Photos from the image-classification dataset "dataset" in the GitHub repository rouflearn/pilahin. Its 8 classes are: biological waste, botol plastik, cardboard, plastic cup, kantong plastik, paper, trash, wadah plastik.

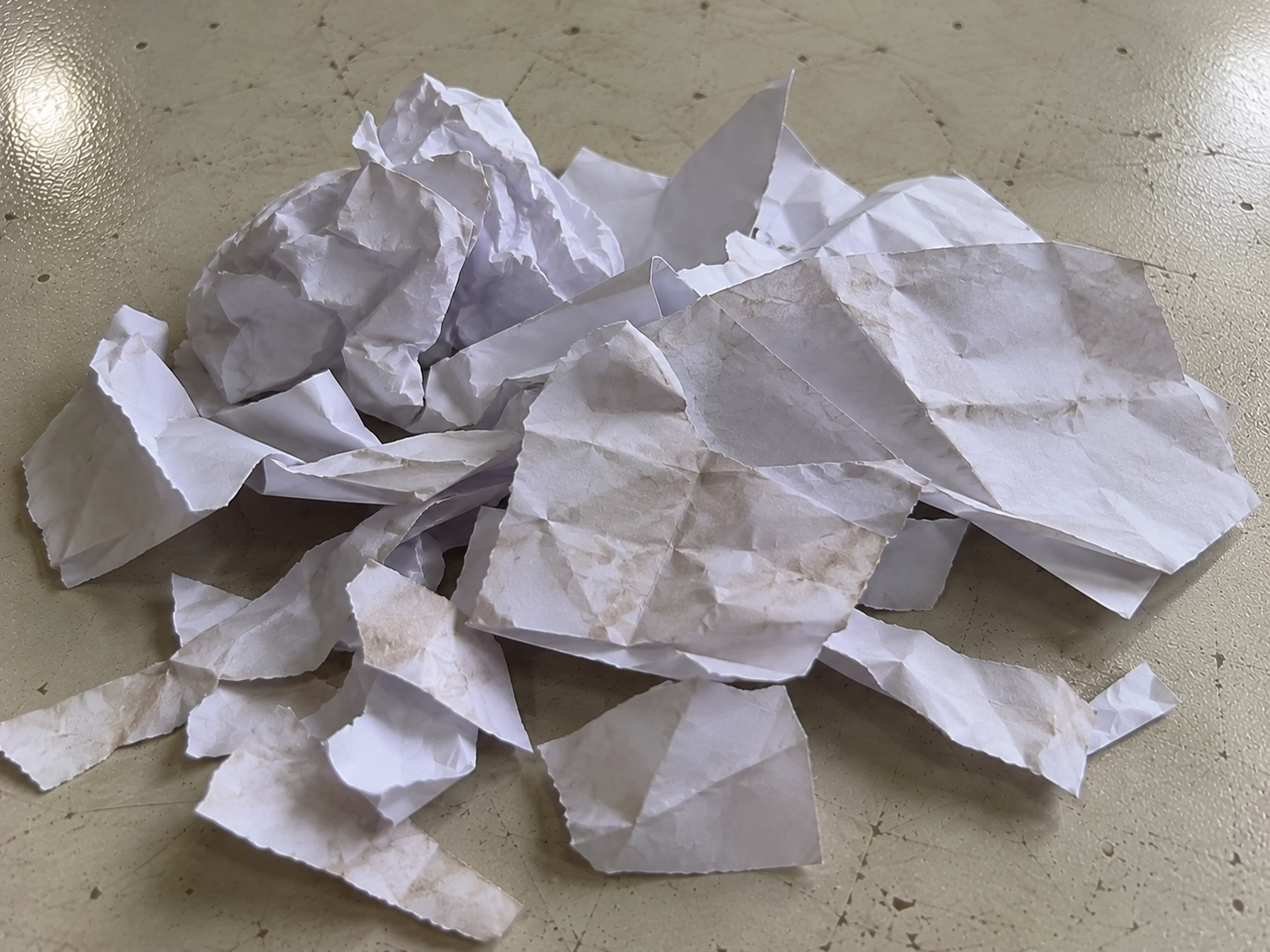
Label: paper

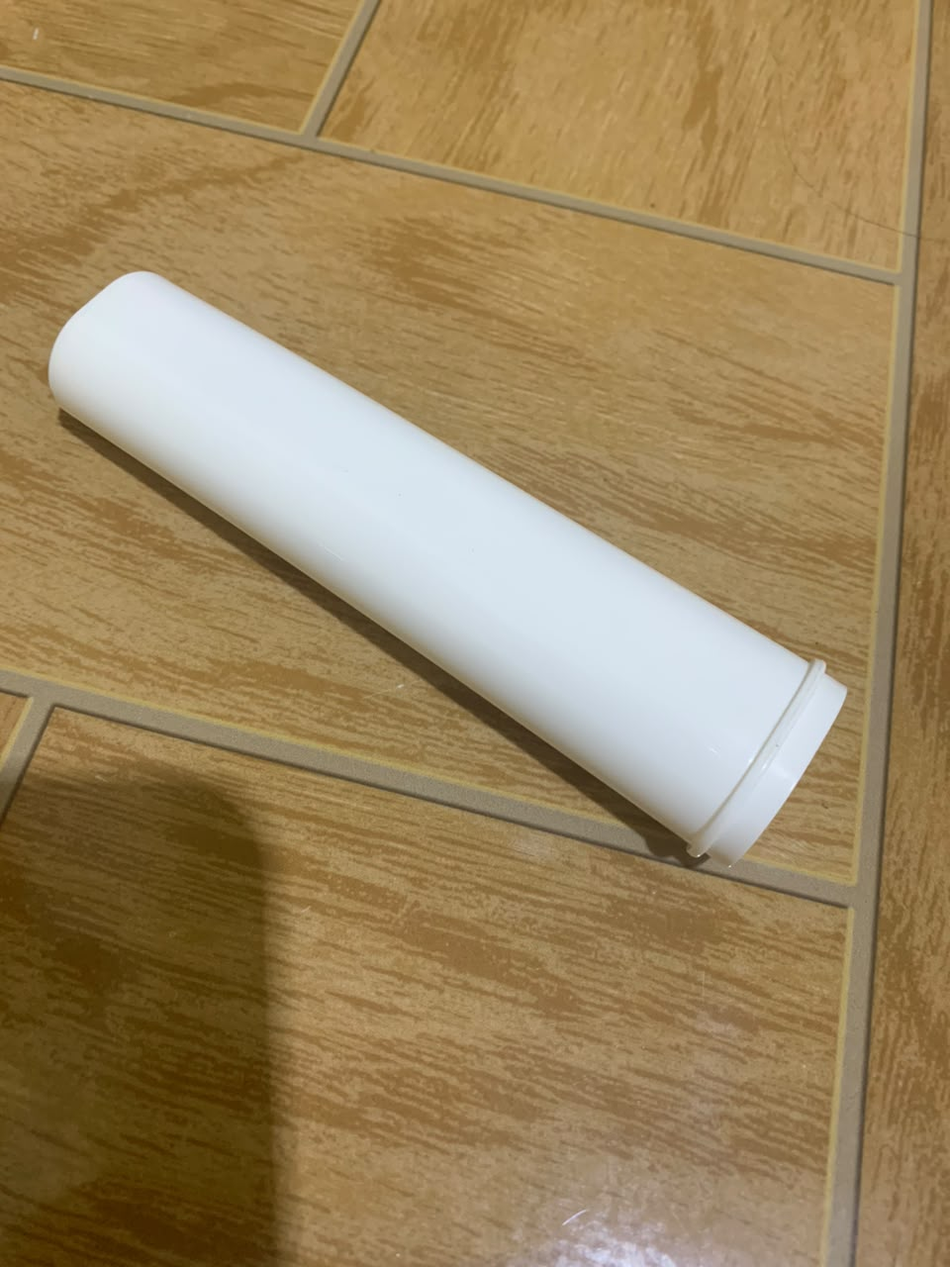
Label: wadah plastik

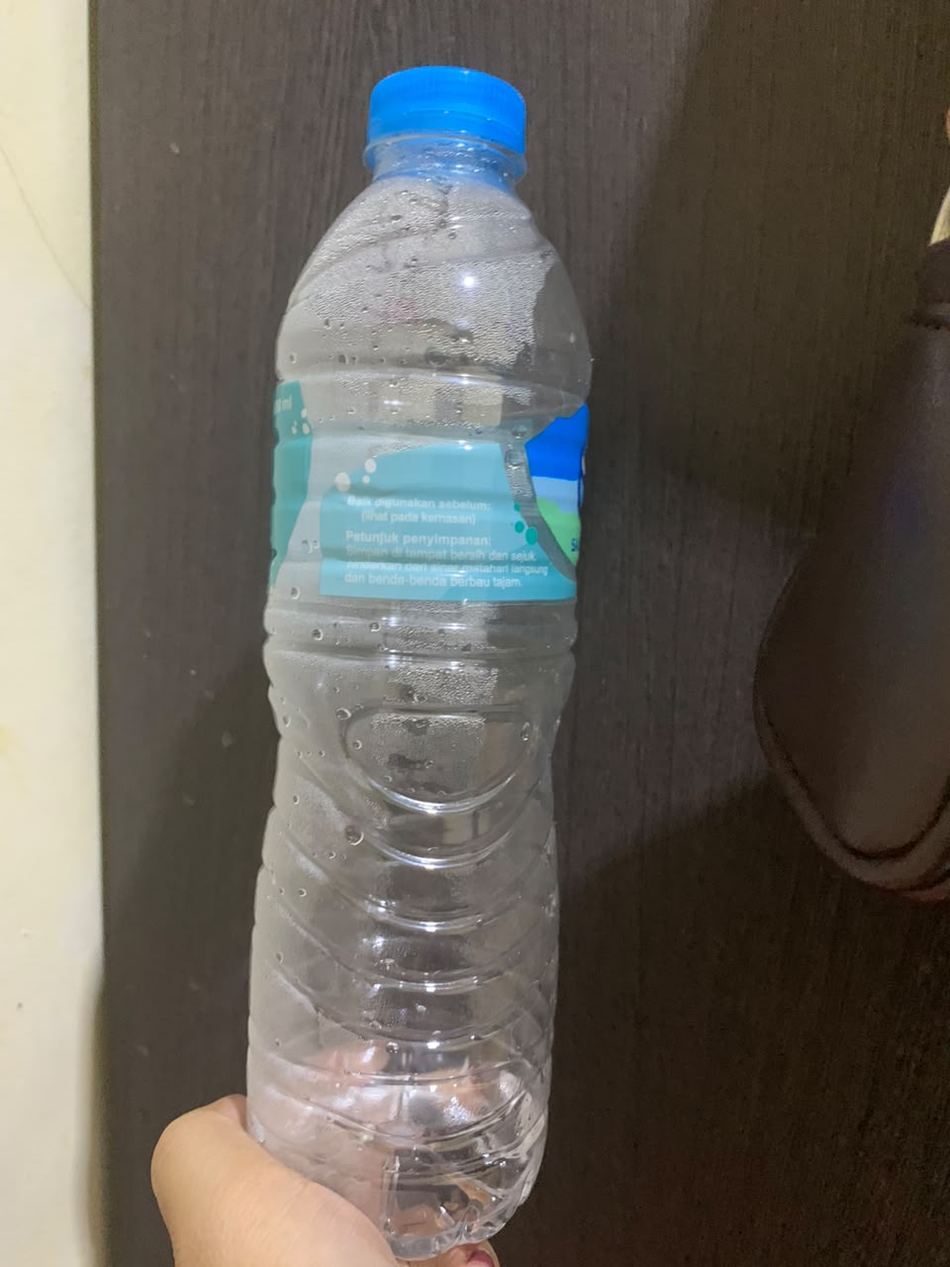
Label: botol plastik

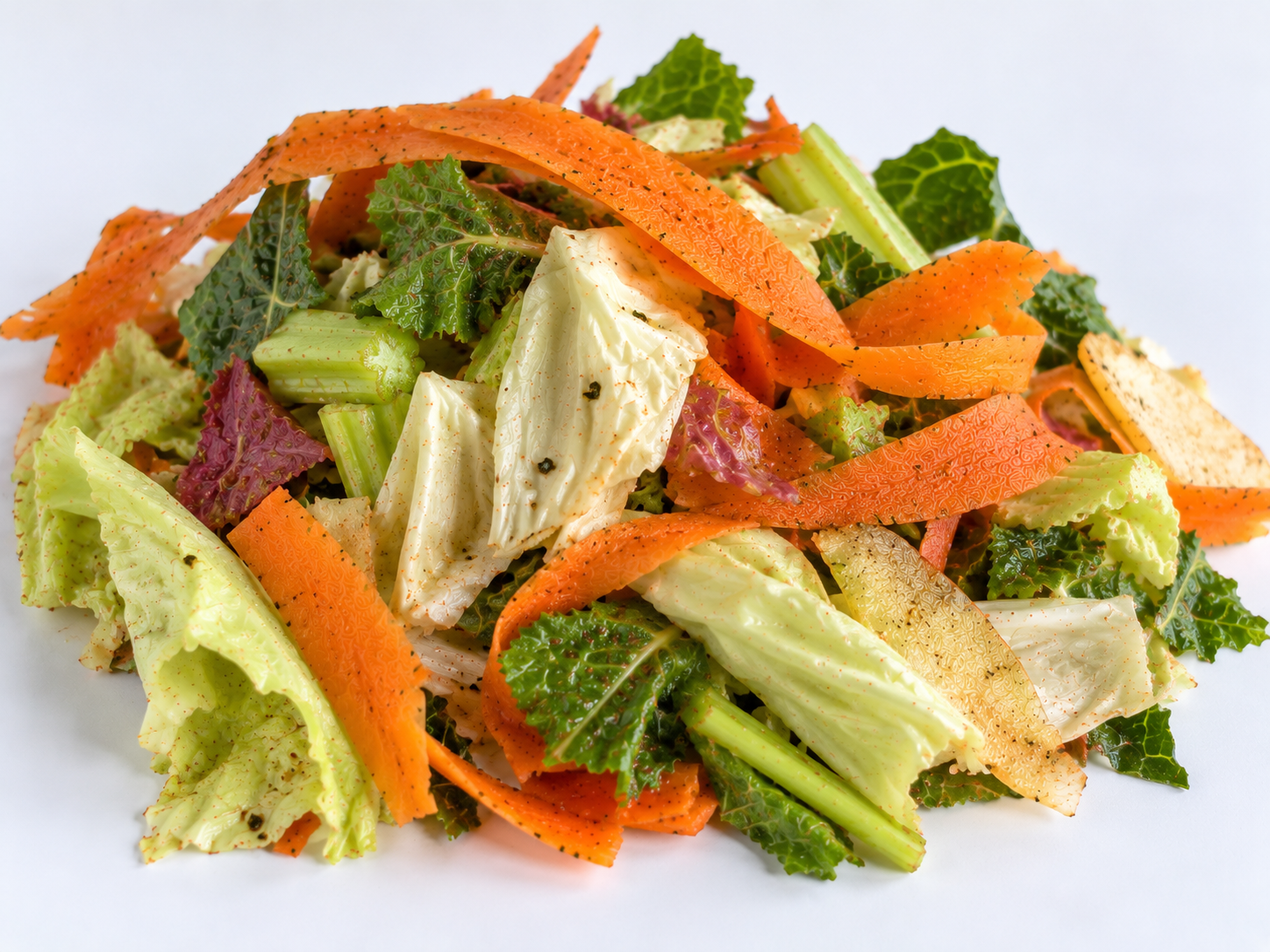
Label: biological waste

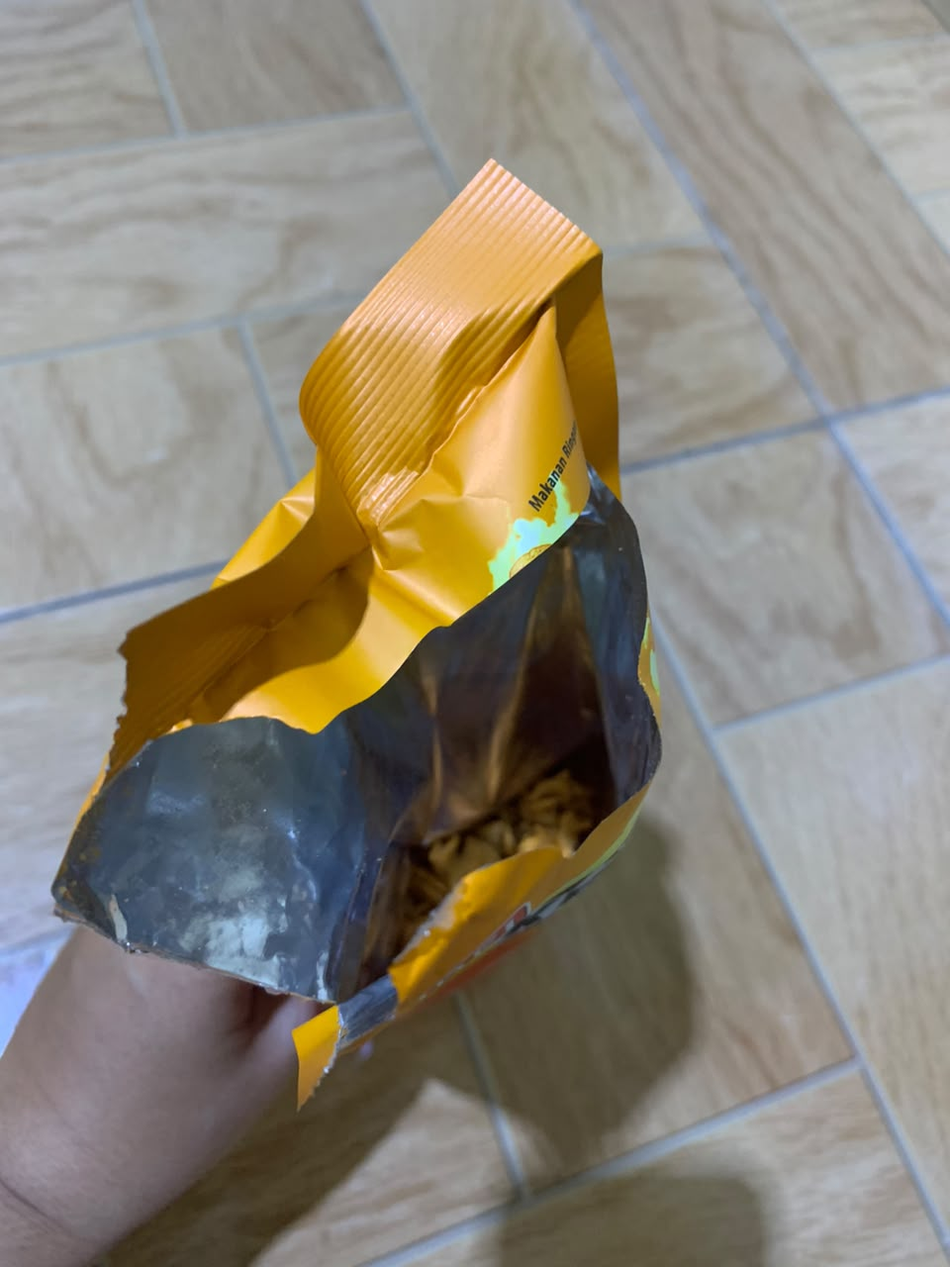
Label: trash

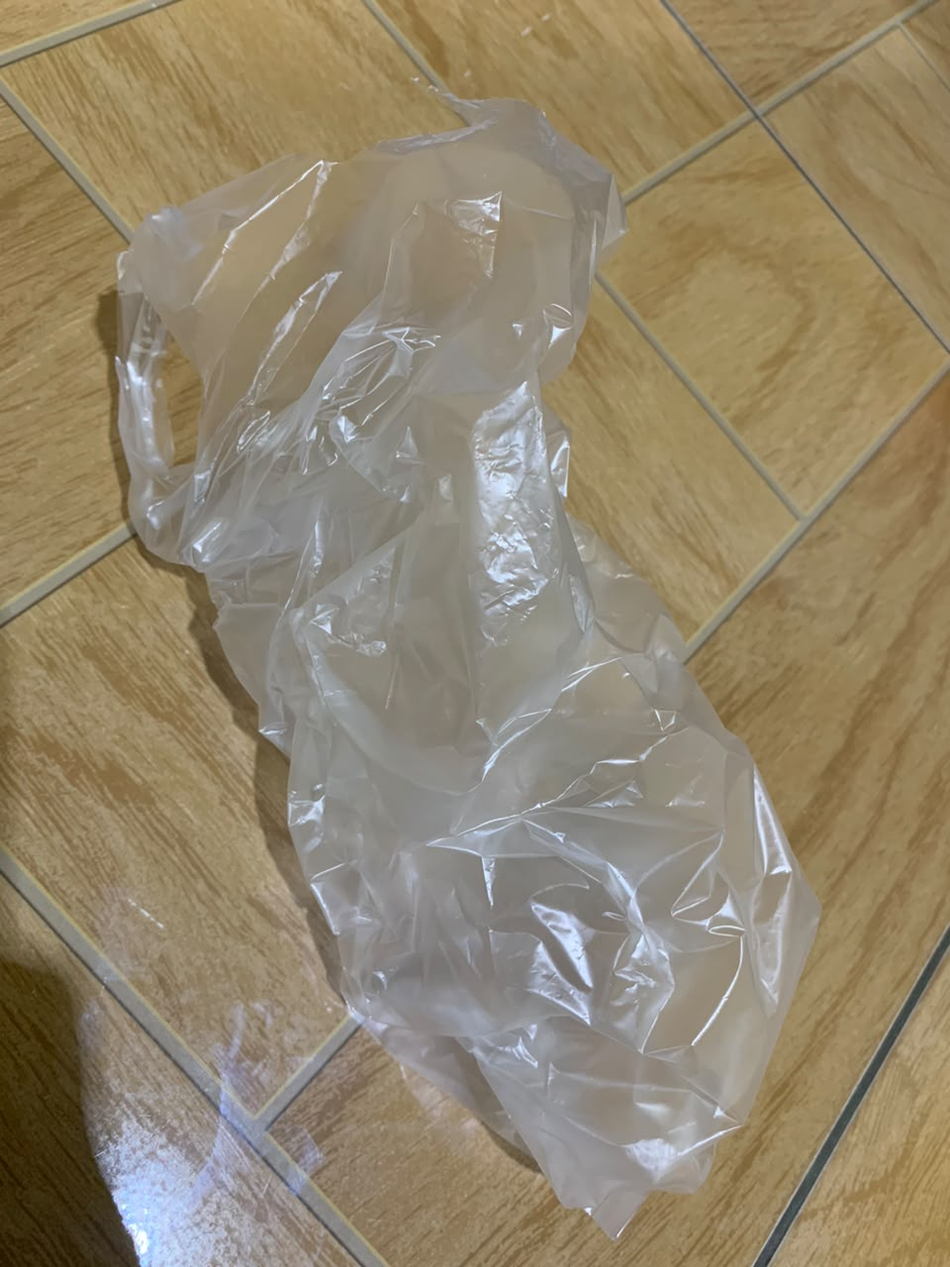
Label: kantong plastik
